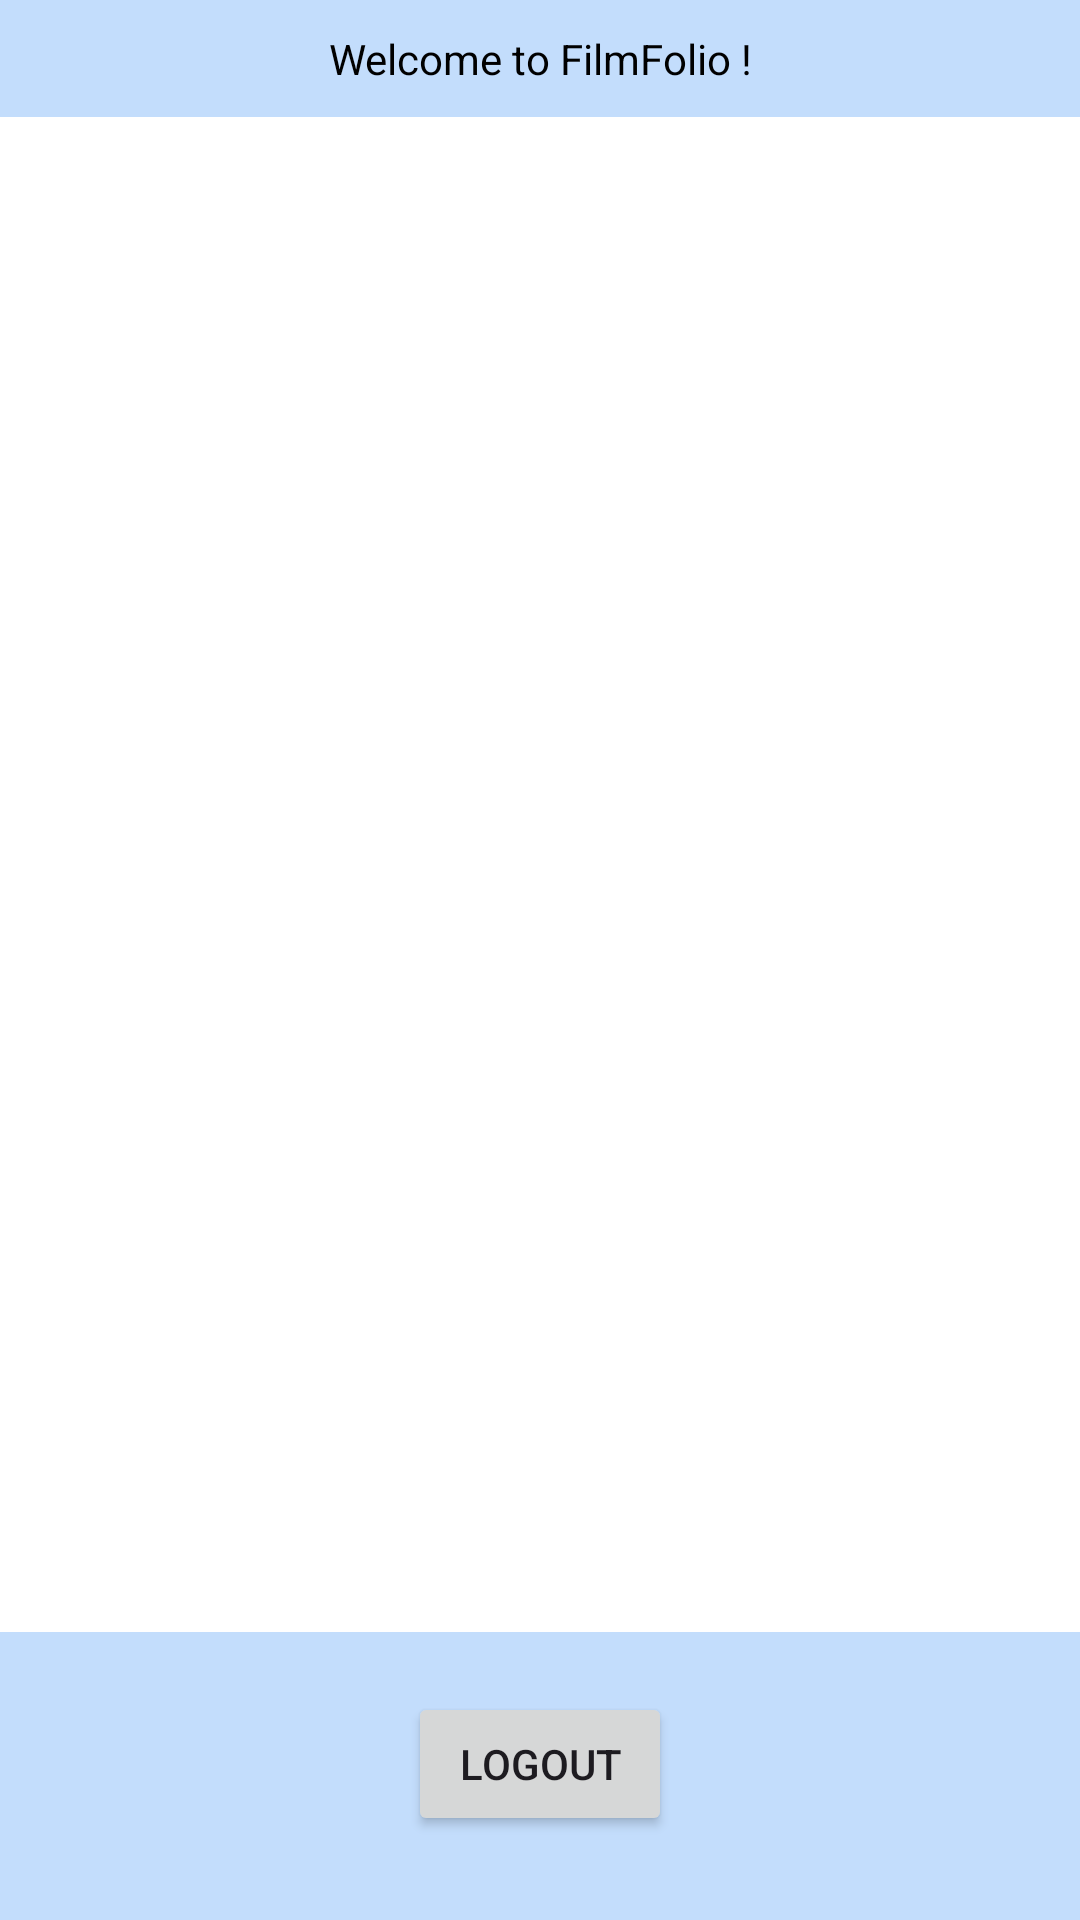

Layout XML and referenced resources for this Android screen:
<!-- AndroidManifest.xml: application theme Theme.BookAppFinal -->
<!-- res/layout/activity_main.xml -->
<?xml version="1.0" encoding="utf-8"?>
<androidx.constraintlayout.widget.ConstraintLayout xmlns:android="http://schemas.android.com/apk/res/android"
    xmlns:app="http://schemas.android.com/apk/res-auto"
    xmlns:tools="http://schemas.android.com/tools"
    android:layout_width="match_parent"
    android:layout_height="match_parent"
    android:background="#452196F3"
    tools:context="com.example.bookappfinal.MainActivity">

    <TextView
        android:id="@+id/textView2"
        android:layout_width="wrap_content"
        android:layout_height="wrap_content"
        android:layout_marginStart="16dp"
        android:layout_marginTop="10dp"
        android:layout_marginEnd="16dp"
        android:background="#00FFFFFF"
        android:text="Welcome to FilmFolio !"
        android:textColor="#000000"
        app:layout_constraintEnd_toEndOf="parent"
        app:layout_constraintStart_toStartOf="parent"
        app:layout_constraintTop_toTopOf="parent" />

    <androidx.recyclerview.widget.RecyclerView
        android:id="@+id/recyclerview"
        android:layout_width="match_parent"
        android:layout_height="0dp"
        android:layout_marginTop="10dp"
        android:background="#FFFFFF"
        app:layout_constraintBottom_toTopOf="@+id/logout"
        app:layout_constraintTop_toBottomOf="@+id/textView2" />

    <Button
        android:id="@+id/logout"
        android:layout_width="wrap_content"
        android:layout_height="wrap_content"
        android:layout_marginStart="8dp"
        android:layout_marginTop="20dp"
        android:layout_marginEnd="8dp"
        android:layout_marginBottom="28dp"
        android:text="Logout"
        app:layout_constraintBottom_toBottomOf="parent"
        app:layout_constraintEnd_toEndOf="parent"
        app:layout_constraintStart_toStartOf="parent"
        app:layout_constraintTop_toBottomOf="@+id/recyclerview" />
</androidx.constraintlayout.widget.ConstraintLayout>
<!-- resources referenced by this layout -->
<resources>
  <style name="Theme.BookAppFinal" parent="Base.Theme.BookAppFinal" />
  <style name="Base.Theme.BookAppFinal" parent="Theme.Material3.DayNight.NoActionBar">
          
          
      </style>
</resources>
